Run: headless pygame with SDL's dummy video driver; simulated clock (each Clock.tick advances the game by its frame time, no real sleeping); random seed 0; keys injected as events and as key.get_pressed() state; no mouse input.
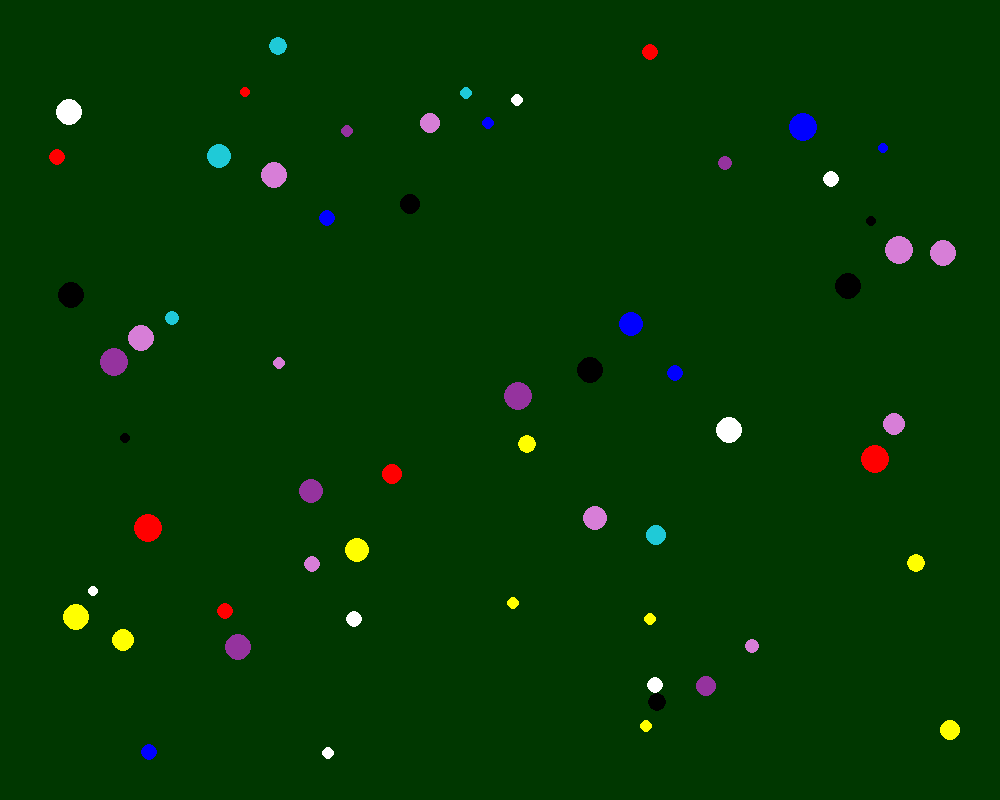
Frame 1 of 4 · flips 1–60 · no input
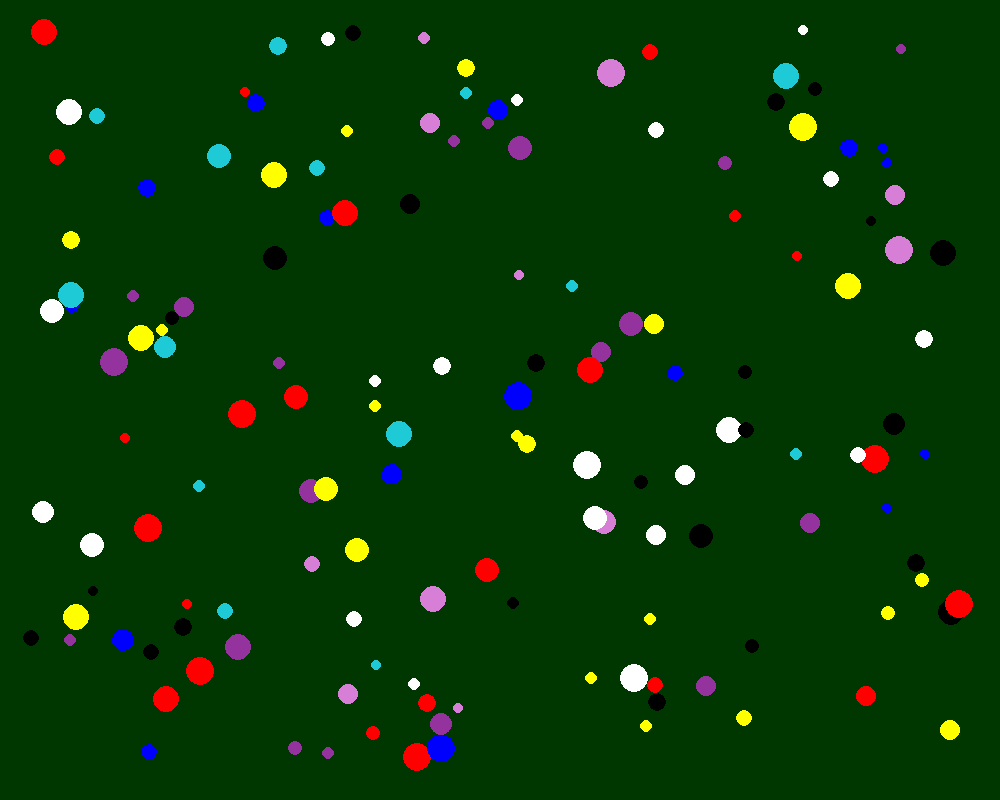
Frame 2 of 4 · flips 61–180 · tapped SPACE, RETURN · held RIGHT (→), D
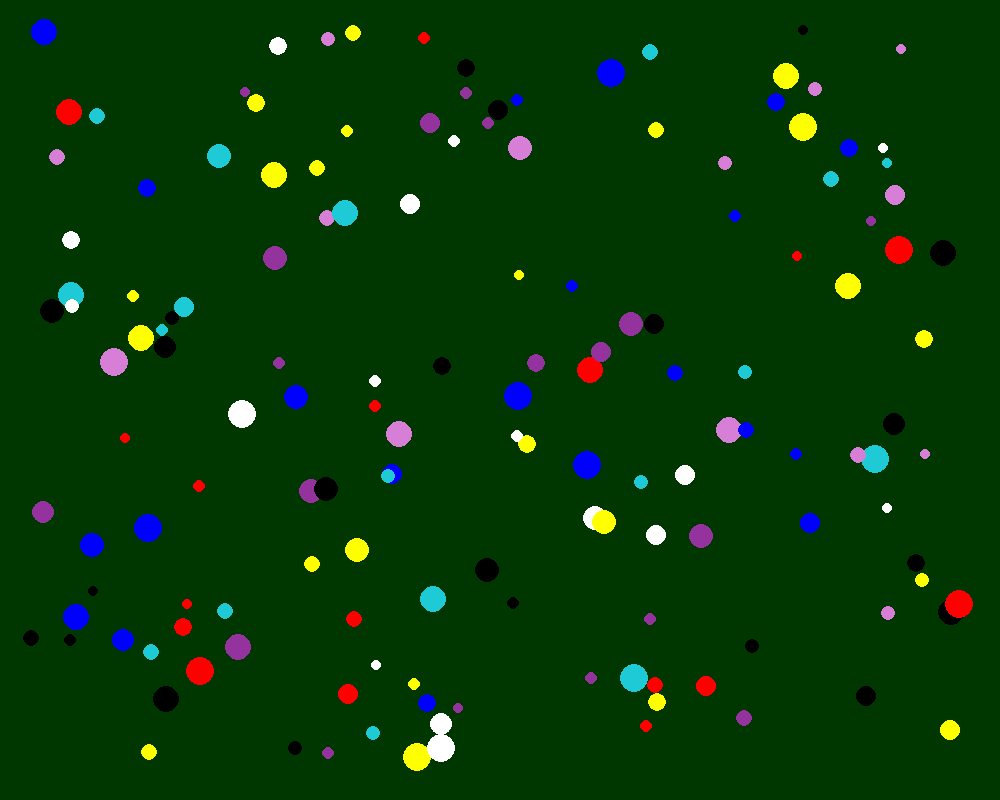
Frame 3 of 4 · flips 181–300 · held DOWN (↓), S
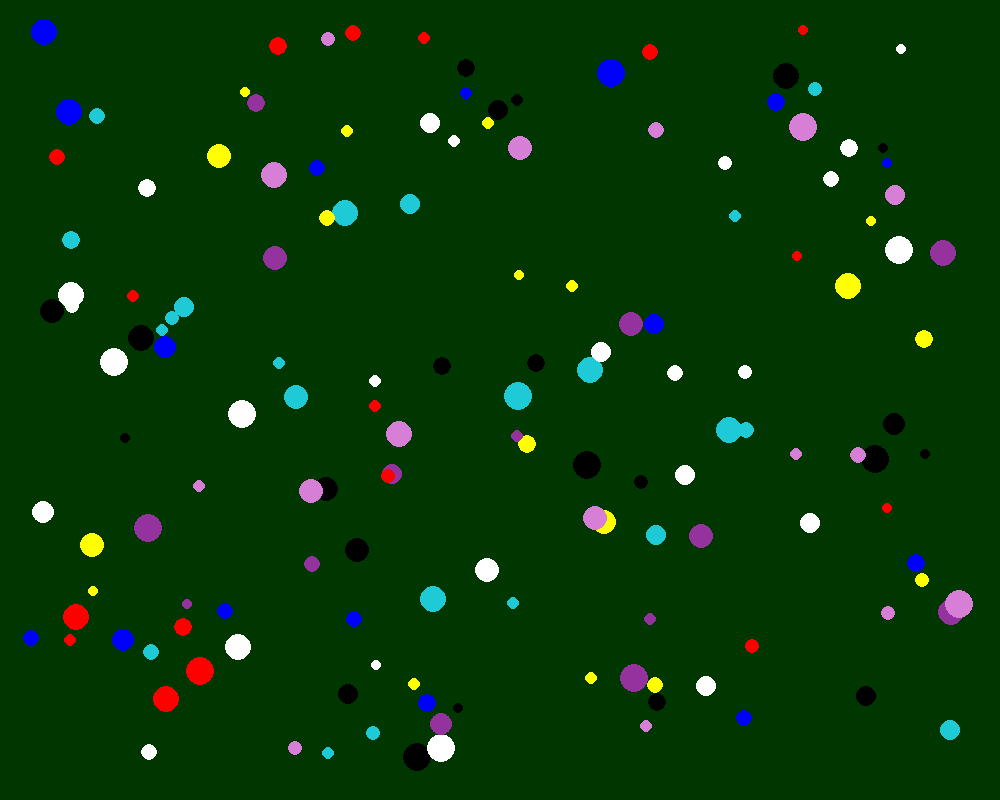
Frame 4 of 4 · flips 301–420 · held LEFT (←), A, UP (↑), W

The pygame program that drew these frames:

import pygame , sys , random

# tarif andaze screen
size = (1000,800)
win = pygame.display.set_mode(size)
# caption --> title
pygame.display.set_caption('circle')

# color
black = (0,0,0)
white = (255,255,255)
green = (0,55,0)
yellow = (255,255,0)
red = (255,0,0)
blue = (0,0,255)
win.fill(green)
# variable
location = []
color_list = (red,yellow,blue,'#D77ED7','#1FCAD7','#95339E',black,white)


# rect
# pygame.draw.rect(surface,color,(location),radius,width)


for i in range(150):
    location.append((random.randrange(30,960),random.randrange(30,760),random.randrange(5,15)))
print(location)    


while True:
    for event in pygame.event.get():
        if event.type == pygame.QUIT:
            pygame.quit()
            sys.exit()
    for loc in location:
#         index = location.index(loc)
        color = random.randrange(0,8)
#         color = index % 3
        pygame.draw.circle(win,color_list[color],(loc[0],loc[1]),loc[2])
        pygame.time.delay(50)
        pygame.display.update()        
